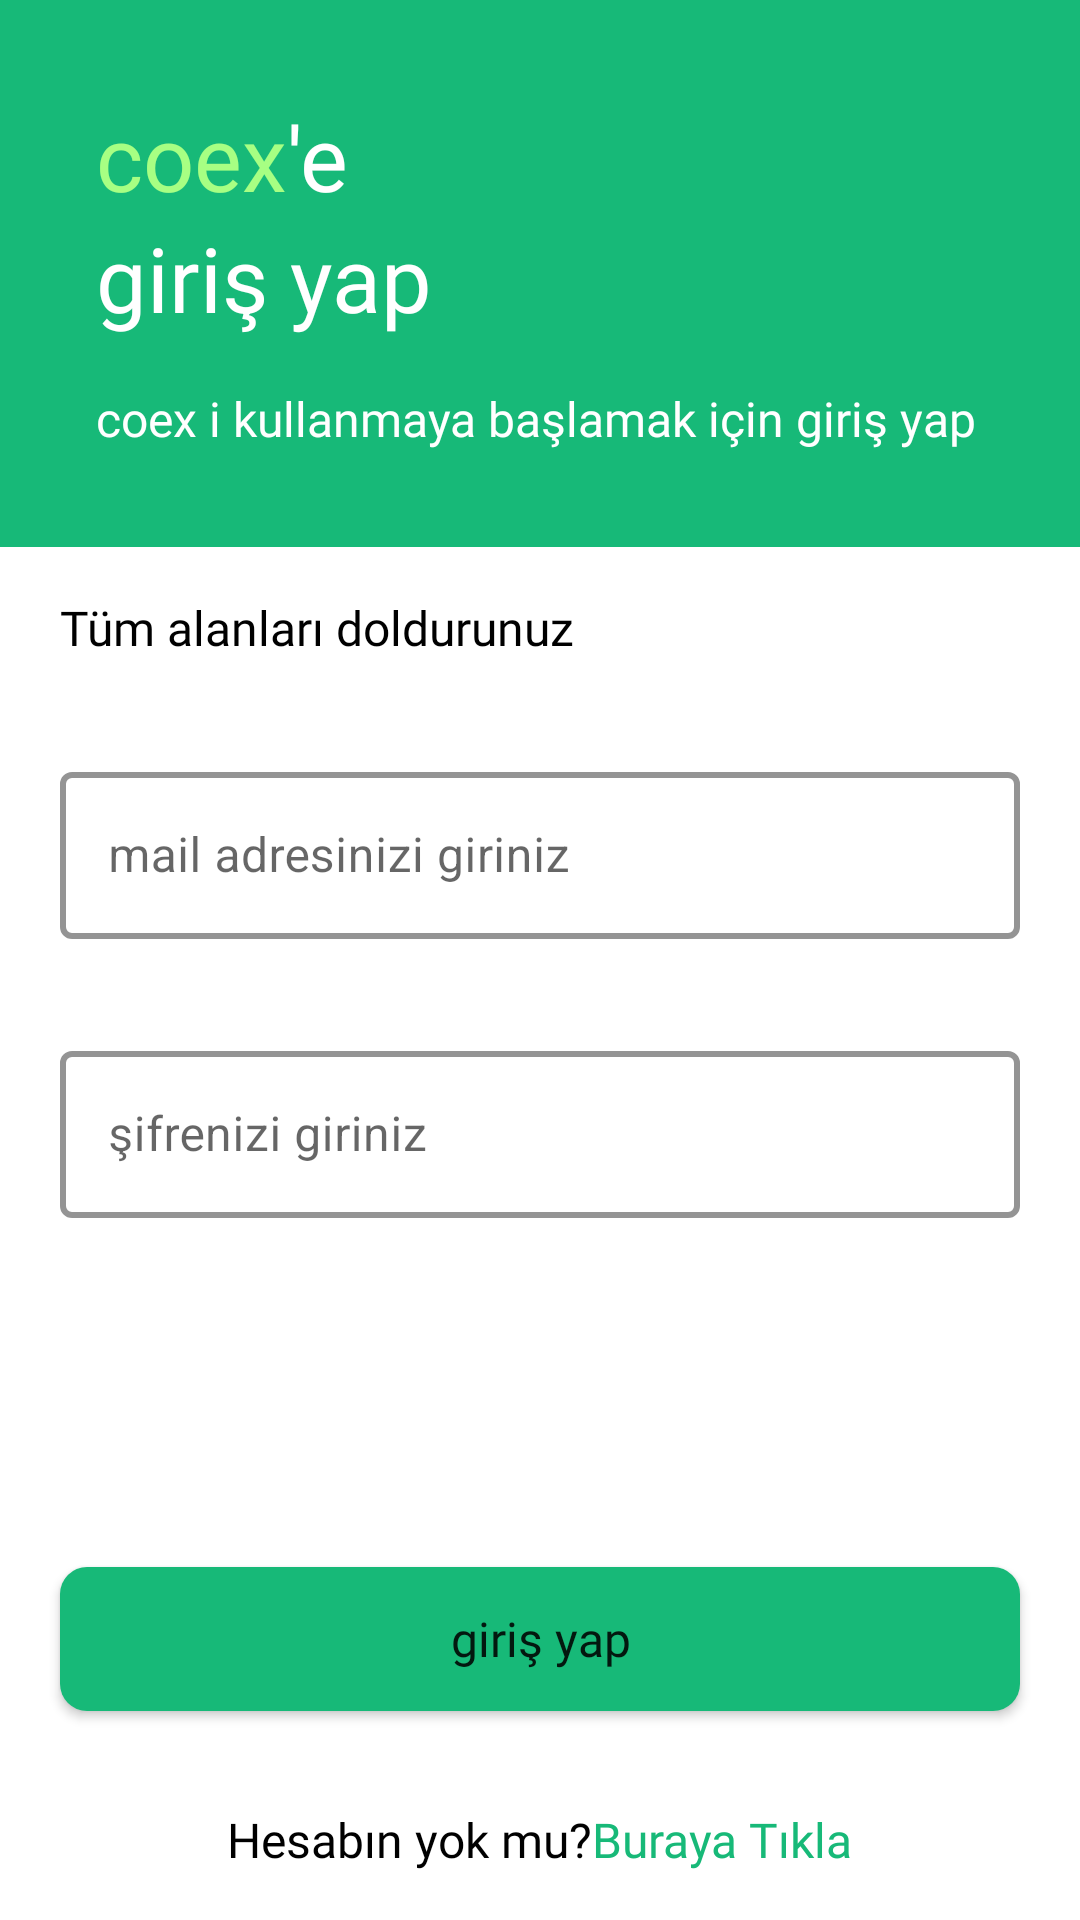

The Android layout XML behind this screen, and the referenced resources:
<!-- AndroidManifest.xml: application theme Theme.Coex -->
<!-- res/layout/fragment_sign_in.xml -->
<?xml version="1.0" encoding="utf-8"?>
<androidx.constraintlayout.widget.ConstraintLayout xmlns:android="http://schemas.android.com/apk/res/android"
    xmlns:tools="http://schemas.android.com/tools"
    android:layout_width="match_parent"
    android:layout_height="match_parent"
    xmlns:app="http://schemas.android.com/apk/res-auto"
    tools:context=".ui.register.signin.SignInFragment">

    <androidx.constraintlayout.widget.ConstraintLayout
        android:id="@+id/constraintLayout"
        android:layout_width="match_parent"
        android:layout_height="wrap_content"
        android:background="@color/green_dark"
        android:orientation="vertical"
        app:layout_constraintTop_toTopOf="parent">

        <TextView
            android:id="@+id/textView"
            android:layout_width="wrap_content"
            android:layout_height="wrap_content"
            android:layout_marginStart="32dp"
            android:layout_marginTop="32dp"
            android:fontFamily="@font/quicksand_bold"
            android:text="@string/app_name"
            android:textColor="@color/green_light"
            android:textSize="30sp"
            app:layout_constraintStart_toStartOf="parent"
            app:layout_constraintTop_toTopOf="parent" />

        <TextView
            android:id="@+id/textView2"
            android:layout_width="wrap_content"
            android:layout_height="wrap_content"
            android:fontFamily="@font/quicksand_bold"
            android:text="@string/commaup"
            android:textColor="@color/white"
            android:textSize="30sp"
            app:layout_constraintStart_toEndOf="@+id/textView"
            app:layout_constraintTop_toTopOf="@+id/textView" />

        <TextView
            android:id="@+id/textView3"
            android:layout_width="wrap_content"
            android:layout_height="wrap_content"
            android:fontFamily="@font/quicksand_bold"
            android:text="@string/login"
            android:textColor="@color/white"
            android:textSize="30sp"
            app:layout_constraintStart_toStartOf="@+id/textView"
            app:layout_constraintTop_toBottomOf="@+id/textView" />

        <TextView
            android:layout_marginStart="32dp"
            android:layout_marginEnd="16dp"
            android:layout_width="match_parent"
            android:layout_height="wrap_content"
            android:layout_marginTop="16dp"
            android:layout_marginBottom="32dp"
            android:fontFamily="@font/quicksand_bold"
            android:text="@string/loginHint"
            android:textColor="@color/white"
            android:textSize="16sp"
            app:layout_constraintBottom_toBottomOf="parent"
            app:layout_constraintTop_toBottomOf="@+id/textView3"
            tools:layout_editor_absoluteX="32dp" />

    </androidx.constraintlayout.widget.ConstraintLayout>

    <TextView
        android:id="@+id/textView4"
        android:layout_width="match_parent"
        android:layout_height="wrap_content"
        android:layout_marginTop="16dp"
        android:fontFamily="@font/quicksand_bold"
        android:text="@string/allInput"
        android:textSize="16sp"
        android:textColor="@color/black"
        android:layout_marginHorizontal="20dp"
        app:layout_constraintTop_toBottomOf="@+id/constraintLayout" />


    <com.google.android.material.textfield.TextInputLayout
        android:id="@+id/outlinedTextField1"
        style="@style/Widget.MaterialComponents.TextInputLayout.OutlinedBox"
        android:layout_width="match_parent"
        android:layout_height="wrap_content"
        android:layout_marginHorizontal="20dp"
        android:layout_marginTop="32dp"
        android:hint="@string/inputMailHint"
        app:boxStrokeWidth="2dp"
        app:boxStrokeColor="@color/green_dark"
        app:layout_constraintTop_toBottomOf="@+id/textView4"
        tools:layout_editor_absoluteX="20dp">

        <com.google.android.material.textfield.TextInputEditText
            android:id="@+id/loginmail"
            android:inputType="textEmailAddress"
            android:layout_width="match_parent"
            android:layout_height="wrap_content" />

    </com.google.android.material.textfield.TextInputLayout>

    <com.google.android.material.textfield.TextInputLayout
        android:id="@+id/outlinedTextField2"
        style="@style/Widget.MaterialComponents.TextInputLayout.OutlinedBox"
        android:layout_width="match_parent"
        android:layout_height="wrap_content"
        android:layout_marginHorizontal="20dp"
        android:layout_marginTop="32dp"
        android:hint="@string/inputPasswordHint"
        app:boxStrokeWidth="2dp"
        app:boxStrokeColor="@color/green_dark"
        app:layout_constraintTop_toBottomOf="@+id/outlinedTextField1"
        tools:layout_editor_absoluteX="20dp">

        <com.google.android.material.textfield.TextInputEditText
            android:id="@+id/loginpassword"
            android:inputType="textPassword"
            android:layout_width="match_parent"
            android:layout_height="wrap_content" />

    </com.google.android.material.textfield.TextInputLayout>

    <Button
        android:id="@+id/loginBtn"
        android:layout_width="match_parent"
        android:layout_height="wrap_content"
        android:layout_marginHorizontal="20dp"
        android:layout_marginBottom="32dp"
        android:fontFamily="@font/quicksand_bold"
        android:paddingVertical="12dp"
        android:text="@string/sign_in_button_text"
        android:textAllCaps="false"
        android:textSize="16sp"
        android:background="@drawable/button"
        app:layout_constraintBottom_toTopOf="@+id/linearLayout"
        tools:layout_editor_absoluteX="20dp" />

    <LinearLayout
        android:id="@+id/linearLayout"
        android:layout_width="match_parent"
        android:layout_height="wrap_content"
        android:layout_marginHorizontal="20dp"
        android:layout_marginBottom="16dp"
        android:gravity="center"
        android:orientation="horizontal"
        app:layout_constraintBottom_toBottomOf="parent"
        tools:layout_editor_absoluteX="20dp">

        <TextView
            android:layout_width="wrap_content"
            android:layout_height="wrap_content"
            android:fontFamily="@font/quicksand_bold"
            android:text="@string/dont_have_account"
            android:textColor="@color/black"
            android:textSize="16sp" />

        <TextView
            android:id="@+id/clickHereButton"
            android:layout_width="wrap_content"
            android:layout_height="wrap_content"
            android:fontFamily="@font/quicksand_bold"
            android:text="@string/click_here"
            android:textColor="@color/green_dark"
            android:textSize="16sp" />
    </LinearLayout>
    <ProgressBar
        android:id="@+id/loginProgressBar"
        style="?android:attr/progressBarStyle"
        android:layout_width="wrap_content"
        android:layout_height="wrap_content"
        android:visibility="invisible"
        app:layout_constraintBottom_toBottomOf="parent"
        app:layout_constraintEnd_toEndOf="parent"
        app:layout_constraintHorizontal_bias="0.5"
        app:layout_constraintStart_toStartOf="parent"
        app:layout_constraintTop_toTopOf="parent" />


</androidx.constraintlayout.widget.ConstraintLayout>
<!-- resources referenced by this layout -->
<resources>
  <color name="black">#FF000000</color>
  <color name="green_dark">#17B978</color>
  <color name="green_light">#A7FF83</color>
  <color name="white">#FFFFFFFF</color>
  <!-- drawable button (drawable) -->
  <?xml version="1.0" encoding="utf-8"?>
  <selector xmlns:android="http://schemas.android.com/apk/res/android">
      <item android:state_pressed="false">
          <shape android:shape="rectangle">
              <solid android:color="@color/green_dark"/>
              <corners android:radius="9dp"/>
          </shape>
      </item>
      <item android:state_pressed="true">
          <shape android:shape="rectangle">
              <solid android:color="@color/green_light"/>
              <corners android:radius="9dp" />
          </shape>
      </item>
  </selector>
  <string name="allInput">Tüm alanları doldurunuz</string>
  <string name="app_name">coex</string>
  <string name="click_here">Buraya Tıkla</string>
  <string name="commaup">\'e</string>
  <string name="dont_have_account">Hesabın yok mu?</string>
  <string name="inputMailHint">mail adresinizi giriniz</string>
  <string name="inputPasswordHint">şifrenizi giriniz</string>
  <string name="login">giriş yap</string>
  <string name="loginHint">coex i kullanmaya başlamak için giriş yap</string>
  <string name="sign_in_button_text">giriş yap</string>
  <style name="Theme.Coex" parent="Theme.MaterialComponents.DayNight.NoActionBar">
          
          <item name="colorPrimary">@color/green_dark</item>
          <item name="colorPrimaryVariant">@color/green_light</item>
          <item name="colorOnPrimary">@color/white</item>
          
          <item name="colorSecondary">@color/green_dark</item>
          <item name="colorSecondaryVariant">@color/green_light</item>
          <item name="colorOnSecondary">@color/white</item>
          
          <item name="android:statusBarColor" tools:targetApi="l">?attr/colorPrimaryVariant</item>
          
      </style>
</resources>
